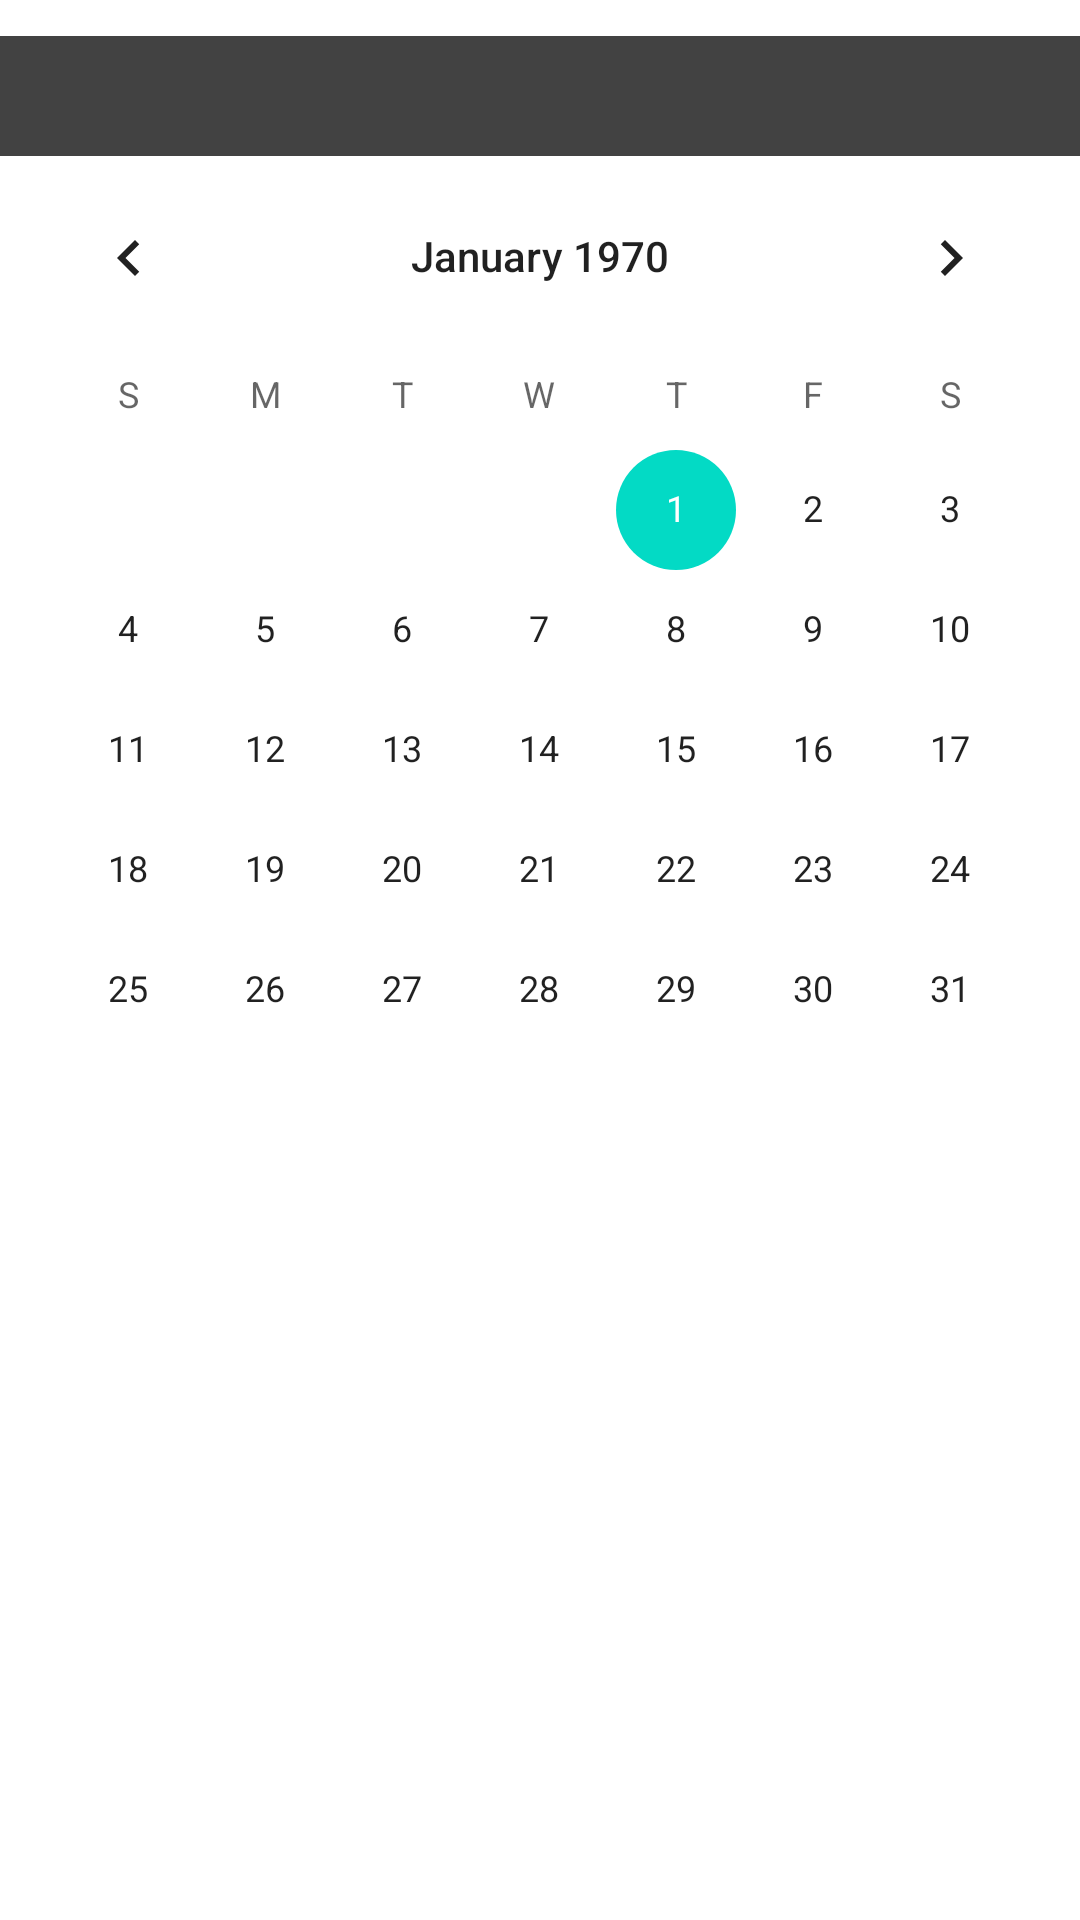

Android layout source for this screen:
<!-- AndroidManifest.xml: application theme Theme.TaskManager -->
<!-- res/layout/bottom_choose_date.xml -->
<?xml version="1.0" encoding="utf-8"?>
<LinearLayout xmlns:android="http://schemas.android.com/apk/res/android"
    xmlns:app="http://schemas.android.com/apk/res-auto"
    android:layout_width="match_parent"
    android:layout_height="wrap_content"
    android:orientation="vertical"
    android:paddingVertical="12dp"
    app:behavior_hideable="true"
    app:behavior_peekHeight="40dp"
    app:layout_behavior="@string/bottom_sheet_behavior">

    <TextView
        android:layout_width="match_parent"
        android:layout_height="40dp"
        android:background="@color/cardview_dark_background"/>

    <CalendarView
        android:id="@+id/bottomSheet_calendar"
        android:layout_width="match_parent"
        android:layout_height="wrap_content" />

</LinearLayout>
<!-- resources referenced by this layout -->
<resources>
  <style name="Theme.TaskManager" parent="Theme.MaterialComponents.DayNight.NoActionBar">
          
          <item name="colorPrimary">@color/purple_500</item>
          <item name="colorPrimaryVariant">@color/purple_700</item>
          <item name="colorOnPrimary">@color/white</item>
          
          <item name="colorSecondary">@color/teal_200</item>
          <item name="colorSecondaryVariant">@color/teal_700</item>
          <item name="colorOnSecondary">@color/black</item>
          
          <item name="android:statusBarColor" tools:targetApi="l">?attr/colorPrimaryVariant</item>
          
      </style>
  <color name="purple_500">#FF6200EE</color>
  <color name="purple_700">#FF3700B3</color>
  <color name="white">#FFFFFFFF</color>
  <color name="teal_200">#FF03DAC5</color>
  <color name="teal_700">#FF018786</color>
  <color name="black">#FF000000</color>
</resources>
